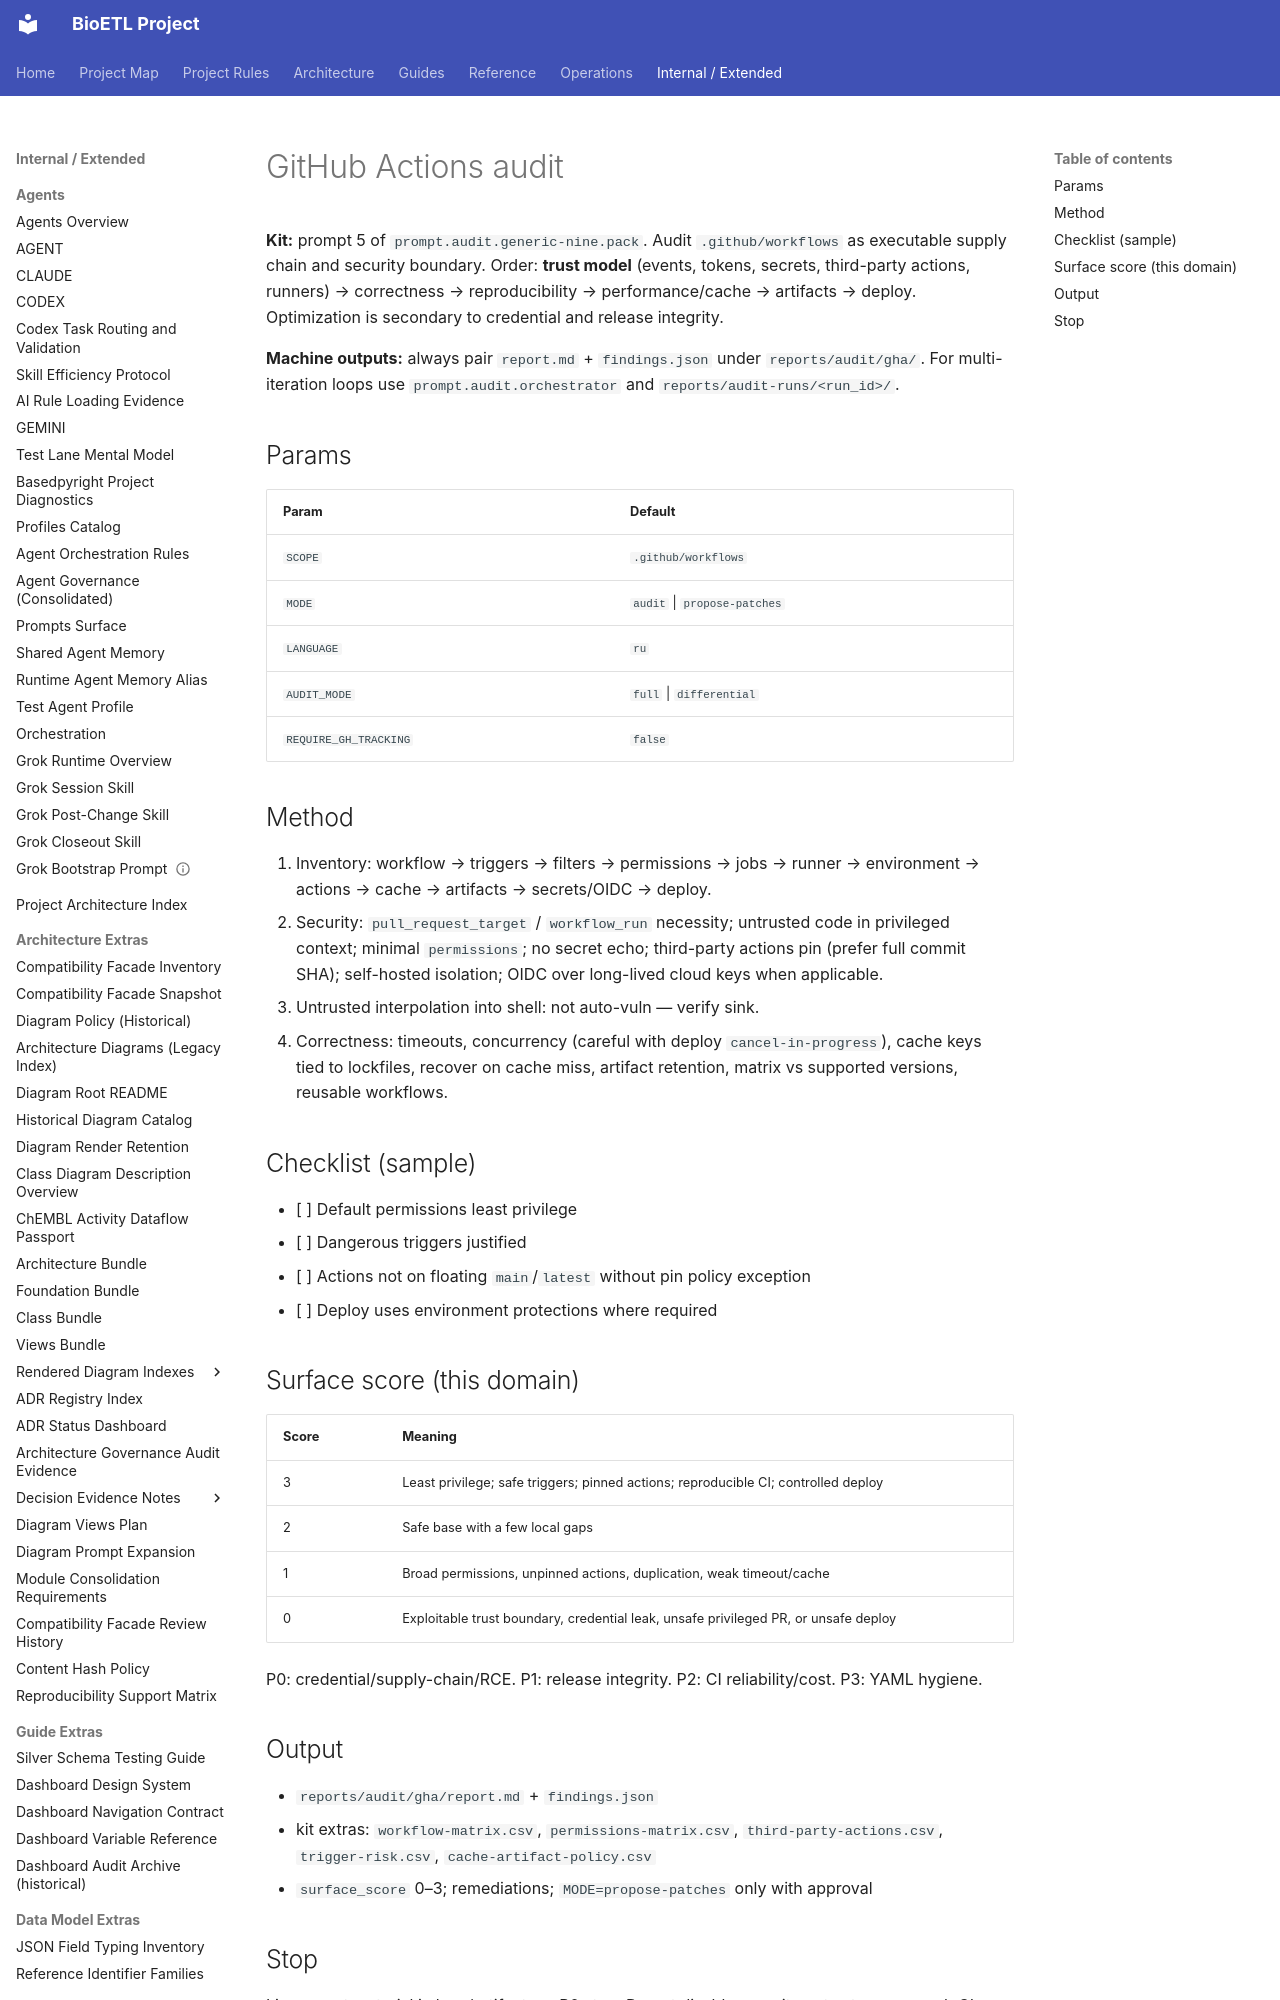

repository: SatoryKono/BioactivityDataAcquisition · page: 00-project/ai/prompts/library/audit/github-actions/index.html · generator: mkdocs

---
id: prompt.audit.github-actions
version: 1.2.1
status: active
class: operator-paste
owner: BioETL Team
runtimes:
- any
params:
- SCOPE
- MODE
- LANGUAGE
- AUDIT_MODE
- REQUIRE_GH_TRACKING
includes:
- fragments/git-safety.md
- fragments/debt-budget-ban.md
- fragments/env-guardrail.md
- fragments/evidence-contract-v3.md
- fragments/language-ru.md
- fragments/audit-scale.md
- fragments/finding-schema.md
- fragments/peer-review-gate.md
- fragments/gh-powershell.md
related_ssot:
- AGENTS.md
- .github/workflows
- docs/00-project/NORMATIVE_SOURCES.md
anti_patterns:
- Optimizing CI cost before fixing trust boundaries
- Broad write permissions “for convenience”
- Treating untrusted PR code as safe under privileged triggers
tags:
- audit
- ci
- github-actions
- security
- operator
summary: GitHub Actions supply-chain and correctness audit
max_body_lines: 140
---
# GitHub Actions audit

**Kit:** prompt 5 of `prompt.audit.generic-nine.pack`.
Audit `.github/workflows` as executable supply chain and security boundary.
Order: **trust model** (events, tokens, secrets, third-party actions, runners)
→ correctness → reproducibility → performance/cache → artifacts → deploy.
Optimization is secondary to credential and release integrity.


**Machine outputs:** always pair `report.md` + `findings.json` under `reports/audit/gha/`. For multi-iteration loops use `prompt.audit.orchestrator` and `reports/audit-runs/<run_id>/`.

## Params

| Param | Default |
| --- | --- |
| `SCOPE` | `.github/workflows` |
| `MODE` | `audit` \| `propose-patches` |
| `LANGUAGE` | `ru` |
| `AUDIT_MODE` | `full` \| `differential` |
| `REQUIRE_GH_TRACKING` | `false` |
